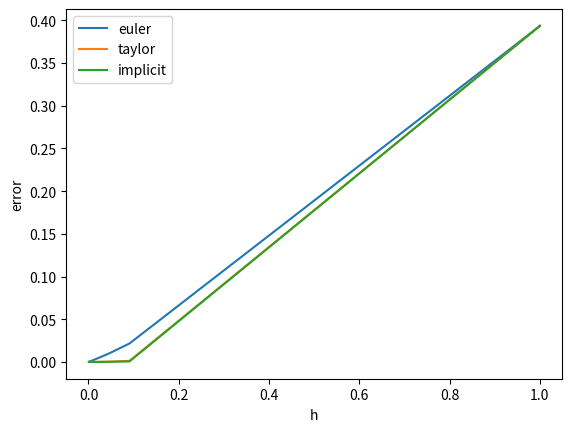
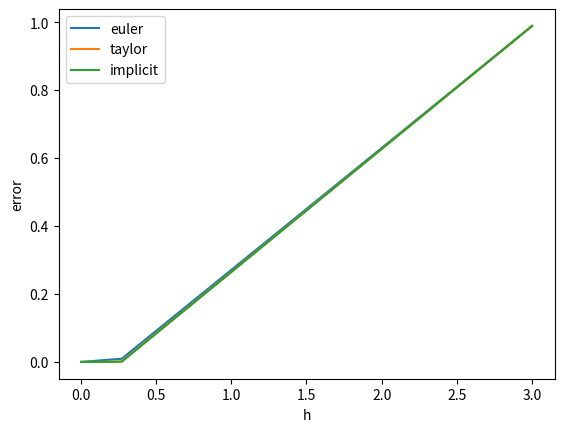

Python code for these plots, in order:
import matplotlib.pyplot as plt
import numpy as np
from math import *

def euler(f,y0,x):
    y=np.zeros(x.shape)
    y[0]=y0
    for i in range(1,len(y)):
        h=x[i]-x[i-1]
        y[i]=y[i-1]+h*f(x[i-1],y[i-1])
    return y

#dfx and dfy are the derivative of f wrt x and y
def taylorexp(f,dfx,dfy,y0,x):
    y=np.zeros(x.shape)
    y[0]=y0
    for i in range(1,len(y)):
        h=x[i]-x[i-1]
        y[i]=y[i-1]+h*f(x[i-1],y[i-1])
        y[i]+=h*h/2*(dfx(x[i-1],y[i-1])+dfy(x[i-1],y[i-1])*f(x[i-1],y[i-1]))
    return y

#f(x,y)=g(x)*y
def implicit(g,y0,x):
    y=np.zeros(x.shape)
    y[0]=y0
    for i in range(1,len(y)):
        h=x[i]-x[i-1]
        y[i]=y[i-1]*(1+0.5*g(x[i-1])*h)/(1-0.5*g(x[i])*h)
    return y


N=np.arange(1,1000,10)
eul=np.zeros(N.shape)
tayl=np.zeros(N.shape)
imp=np.zeros(N.shape)

a=0
b=1
f= lambda x,y:-x*y
y = lambda x:exp(-x*x/2)
y0=1

dfx = lambda x,y:-y
dfy = lambda x,y:-x

g = lambda x:-x
for i in range(len(N)):
    x=np.linspace(a,b,N[i])
    eul[i]=euler(f,y0,x)[-1]
    tayl[i]=taylorexp(f,dfx,dfy,y0,x)[-1]
    imp[i]= implicit(g,y0,x)[-1]

H=(b-a)/N

plt.figure(1)
plt.xlabel("h")
plt.ylabel("error")
plt.plot(H,abs(eul-y(b)),label="euler")
plt.plot(H,abs(tayl-y(b)),label="taylor")
plt.plot(H,abs(imp-y(b)),label="implicit")
plt.legend()

b=3

for i in range(len(N)):
    x=np.linspace(a,b,N[i])
    eul[i]=euler(f,y0,x)[-1]
    tayl[i]=taylorexp(f,dfx,dfy,y0,x)[-1]
    imp[i]= implicit(g,y0,x)[-1]

H=(b-a)/N

plt.figure(2)
plt.xlabel("h")
plt.ylabel("error")
plt.plot(H,abs(eul-y(b)),label="euler")
plt.plot(H,abs(tayl-y(b)),label="taylor")
plt.plot(H,abs(imp-y(b)),label="implicit")
plt.legend()
